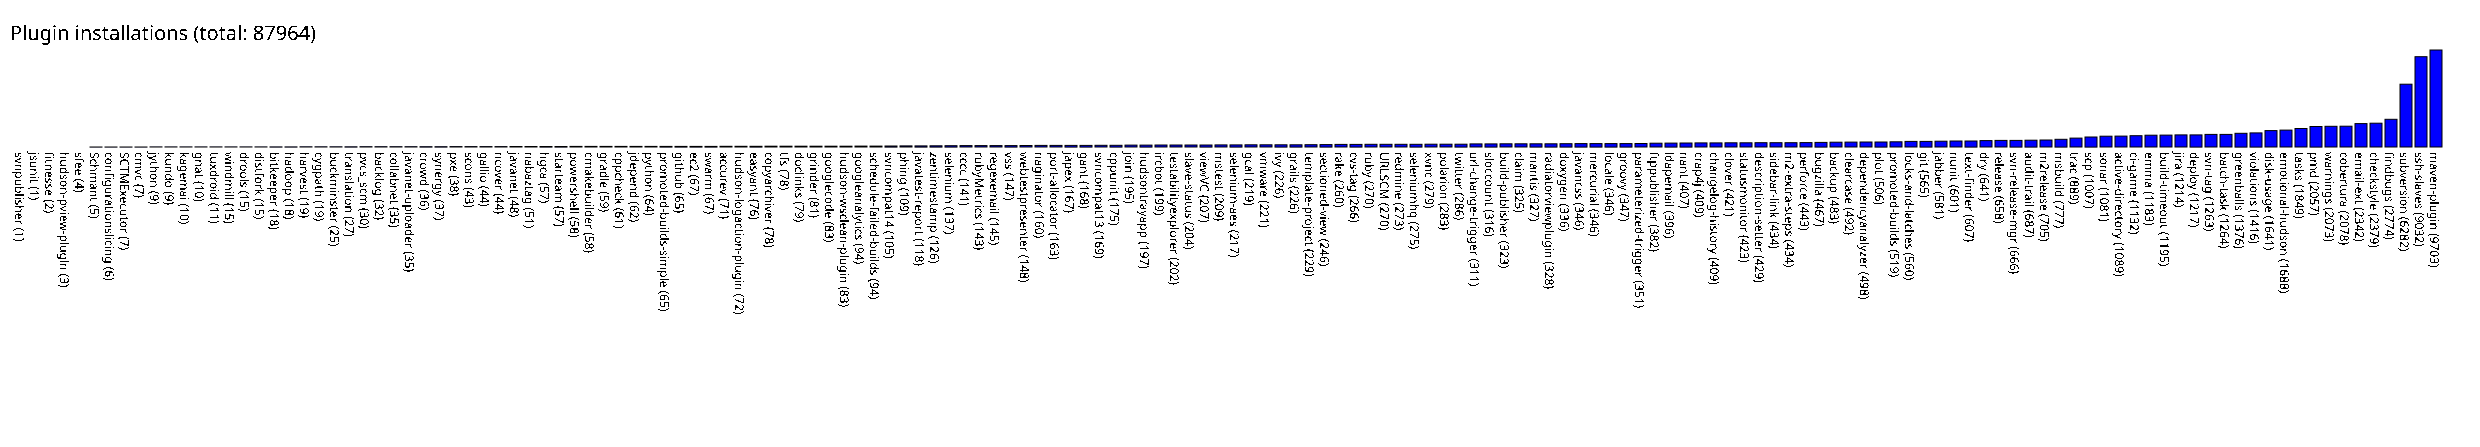

Data behind this chart, as committed beside it:
svnpublisher, 1
jsunit, 1
fitnesse, 2
hudson-pview-plugin, 3
sfee, 4
Schmant, 5
configurationslicing, 6
SCTMExecutor, 7
cmvc, 7
jython, 9
kundo, 9
kagemai, 10
gnat, 10
tuxdroid, 11
windmill, 15
drools, 15
distfork, 15
bitkeeper, 18
hadoop, 18
harvest, 19
cygpath, 19
buckminster, 25
translation, 27
pvcs_scm, 30
backlog, 32
collabnet, 35
javanet-uploader, 35
crowd, 36
synergy, 37
pxe, 38
scons, 43
gallio, 44
ncover, 44
javanet, 48
nabaztag, 51
hgca, 57
starteam, 57
powershell, 58
cmakebuilder, 58
gradle, 59
cppcheck, 61
jdepend, 62
python, 64
promoted-builds-simple, 65
github, 65
ec2, 67
swarm, 67
accurev, 71
hudson-logaction-plugin, 72
easyant, 76
copyarchiver, 78
tfs, 78
doclinks, 79
grinder, 81
googlecode, 83
hudson-wsclean-plugin, 83
googleanalytics, 94
schedule-failed-builds, 94
svncompat14, 105
phing, 109
javatest-report, 118
... 101 more rows
